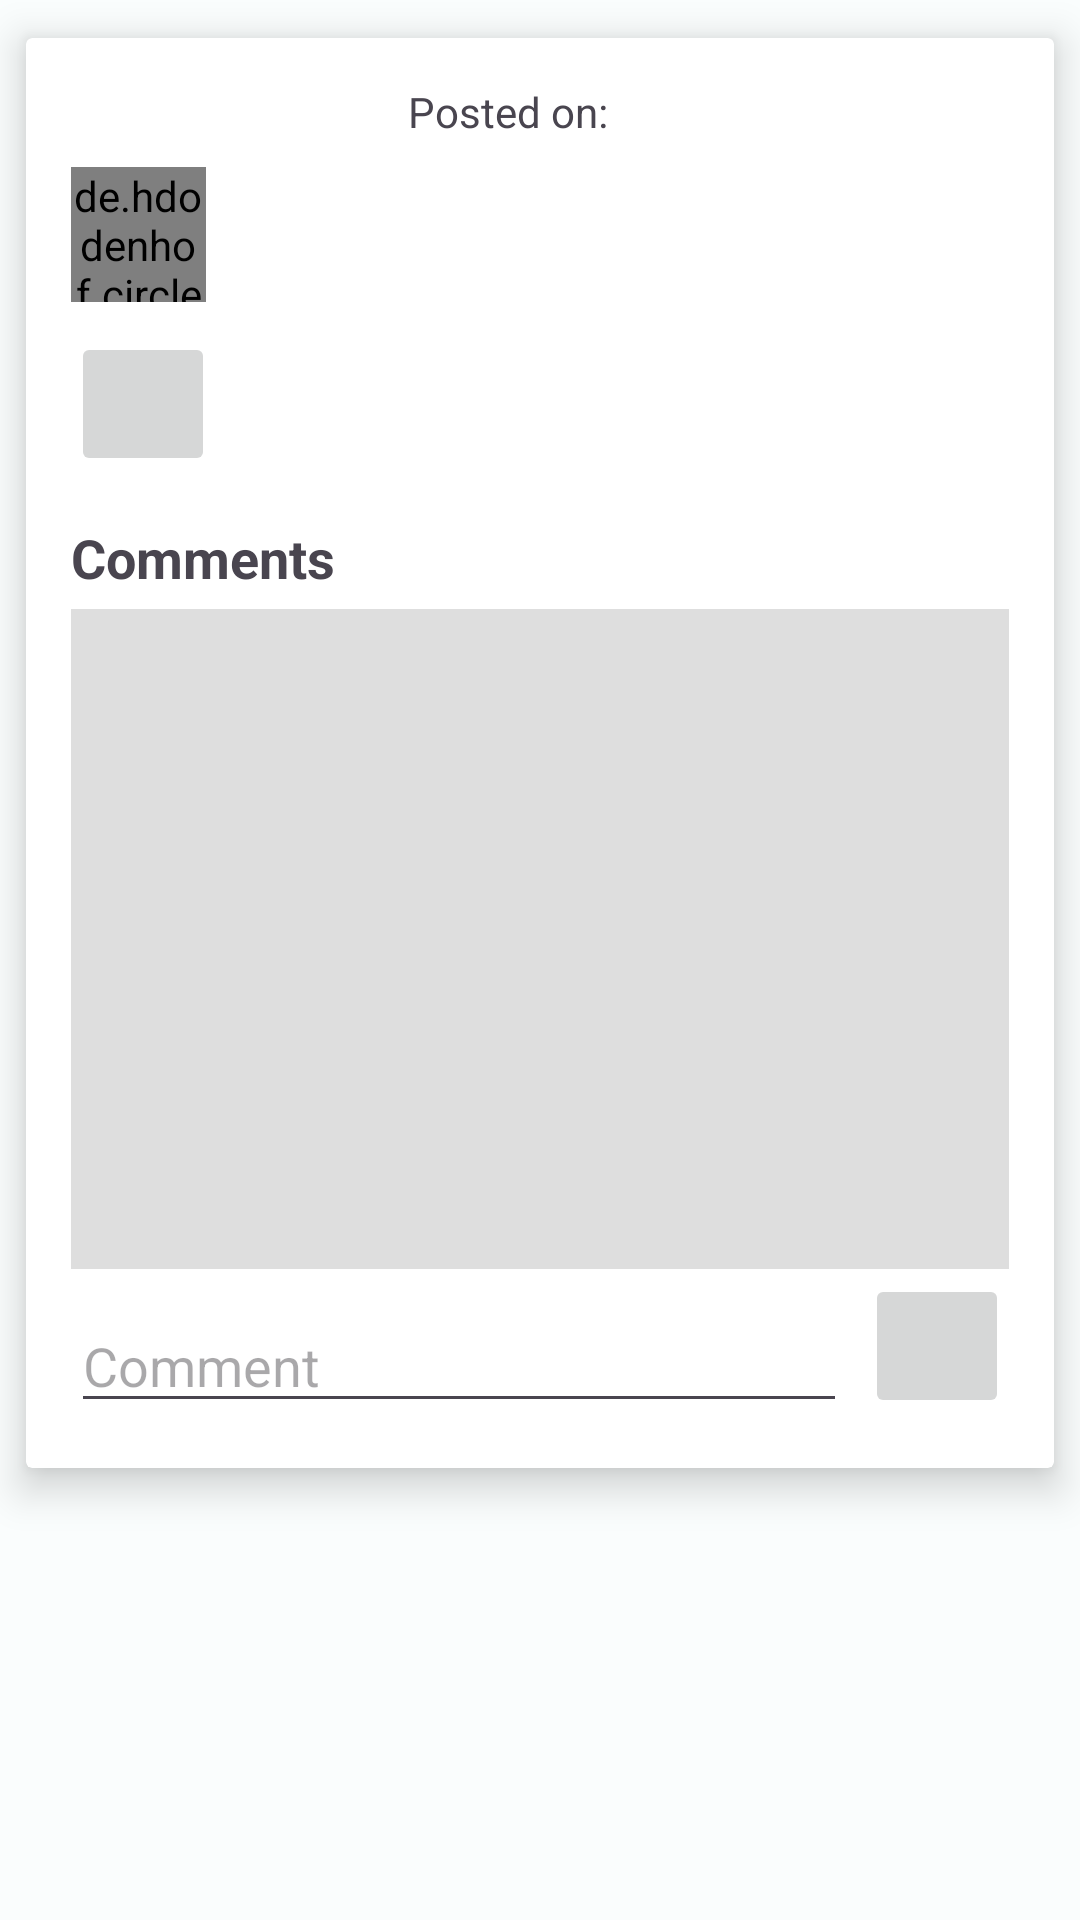

The Android layout XML behind this screen, and the referenced resources:
<!-- AndroidManifest.xml: application theme DefaultTheme -->
<!-- res/layout/activity_post_details.xml -->
<?xml version="1.0" encoding="utf-8"?>
<androidx.constraintlayout.widget.ConstraintLayout xmlns:android="http://schemas.android.com/apk/res/android"
    xmlns:app="http://schemas.android.com/apk/res-auto"
    xmlns:tools="http://schemas.android.com/tools"
    android:layout_width="match_parent"
    android:layout_height="wrap_content"
    tools:context=".presentation.activity.PostDetailsActivity">

    <androidx.cardview.widget.CardView
        android:id="@+id/card"
        android:layout_width="match_parent"
        android:layout_height="wrap_content"
        app:cardElevation="8dp"
        app:cardUseCompatPadding="true"
        app:layout_constraintTop_toTopOf="parent">

        <ScrollView
            android:layout_width="match_parent"
            android:layout_height="match_parent">

            <androidx.constraintlayout.widget.ConstraintLayout
                android:layout_width="match_parent"
                android:layout_height="wrap_content"
                android:padding="15dp">

                <de.hdodenhof.circleimageview.CircleImageView
                    android:id="@+id/profile_picture"
                    android:layout_width="45dp"
                    android:layout_height="45dp"
                    android:layout_marginTop="5dp"
                    android:clickable="true"
                    android:focusable="true"
                    app:layout_constraintStart_toStartOf="parent"
                    app:layout_constraintTop_toBottomOf="@id/image_post"
                    tools:src="@drawable/baseline_group_add_24" />

                <TextView
                    android:id="@+id/profile_name"
                    android:layout_width="wrap_content"
                    android:layout_height="wrap_content"
                    android:layout_marginStart="5dp"
                    android:layout_marginTop="5dp"
                    android:textSize="16sp"
                    android:textStyle="bold"
                    app:layout_constraintStart_toEndOf="@id/profile_picture"
                    app:layout_constraintTop_toBottomOf="@id/image_post"
                    tools:hint="Enzo Maldonado" />

                <ImageView
                    android:id="@+id/image_post"
                    android:layout_width="match_parent"
                    android:layout_height="wrap_content"
                    android:layout_marginTop="4dp"
                    android:background="@color/black"
                    app:layout_constraintEnd_toEndOf="parent"
                    app:layout_constraintStart_toStartOf="parent"
                    app:layout_constraintTop_toBottomOf="@id/date_posted_text"
                    tools:src="@drawable/baseline_group_add_24" />

                <TextView
                    android:id="@+id/description"
                    android:layout_width="0dp"
                    android:layout_height="wrap_content"
                    android:layout_marginStart="5dp"
                    app:layout_constraintEnd_toEndOf="parent"
                    app:layout_constraintStart_toEndOf="@id/profile_picture"
                    app:layout_constraintTop_toBottomOf="@id/profile_name"
                    tools:hint="Hoy es un dia soleado!" />

                <TextView
                    android:id="@+id/date_posted"
                    android:layout_width="wrap_content"
                    android:layout_height="wrap_content"
                    android:layout_marginEnd="95dp"
                    app:layout_constraintEnd_toEndOf="parent"
                    app:layout_constraintStart_toEndOf="@id/date_posted_text"
                    app:layout_constraintTop_toBottomOf="@id/profile_name"
                    app:layout_constraintTop_toTopOf="parent"
                    tools:hint="20/12/2023" />

                <TextView
                    android:id="@+id/date_posted_text"
                    android:layout_width="wrap_content"
                    android:layout_height="wrap_content"
                    android:layout_marginStart="95dp"
                    android:layout_marginEnd="4dp"
                    android:text="@string/posted_on_text"
                    app:layout_constraintEnd_toStartOf="@id/date_posted"
                    app:layout_constraintStart_toStartOf="parent"
                    app:layout_constraintTop_toTopOf="parent" />

                <ImageButton
                    android:id="@+id/btn_like"
                    android:layout_width="48dp"
                    android:layout_height="48dp"
                    android:layout_marginTop="10dp"
                    android:src="@drawable/baseline_thumb_up_alt_24"
                    app:layout_constraintStart_toStartOf="parent"
                    app:layout_constraintTop_toBottomOf="@id/profile_picture" />

                <TextView
                    android:id="@+id/comments_text"
                    android:layout_width="wrap_content"
                    android:layout_height="wrap_content"
                    android:layout_marginTop="15dp"
                    android:layout_marginEnd="10dp"
                    android:clickable="true"
                    android:focusable="true"
                    android:text="@string/comments_text"
                    android:textSize="18sp"
                    android:textStyle="bold"
                    app:layout_constraintStart_toStartOf="parent"
                    app:layout_constraintTop_toBottomOf="@id/btn_like" />

                <TextView
                    android:id="@+id/comments_count"
                    android:layout_width="wrap_content"
                    android:layout_height="wrap_content"
                    android:layout_marginStart="5dp"
                    android:textSize="18sp"
                    app:layout_constraintBottom_toBottomOf="@id/comments_text"
                    app:layout_constraintStart_toEndOf="@id/comments_text"
                    app:layout_constraintTop_toTopOf="@id/comments_text"
                    tools:hint="(3)" />

                <androidx.recyclerview.widget.RecyclerView
                    android:id="@+id/comment_recycler"
                    android:layout_width="match_parent"
                    android:layout_height="220dp"
                    android:layout_marginTop="5dp"
                    android:background="#DEDEDE"
                    app:layout_constraintBottom_toTopOf="@id/comment_content"
                    app:layout_constraintEnd_toEndOf="parent"
                    app:layout_constraintStart_toStartOf="parent"
                    app:layout_constraintTop_toBottomOf="@id/comments_text" />

                <TextView
                    android:id="@+id/empty_state_comments"
                    android:layout_width="wrap_content"
                    android:layout_height="wrap_content"
                    android:text="@string/be_the_first_comment_text"
                    android:textColor="@color/black"
                    android:visibility="gone"
                    app:layout_constraintBottom_toBottomOf="@id/comment_recycler"
                    app:layout_constraintEnd_toEndOf="@id/comment_recycler"
                    app:layout_constraintStart_toStartOf="@id/comment_recycler"
                    app:layout_constraintTop_toTopOf="@id/comment_recycler" />

                <EditText
                    android:id="@+id/comment_content"
                    android:layout_width="0dp"
                    android:layout_height="wrap_content"
                    android:layout_marginTop="10dp"
                    android:layout_marginEnd="6dp"
                    android:hint="@string/comment_text"
                    android:inputType="textMultiLine"
                    android:maxLines="5"
                    android:scrollbars="vertical"
                    app:layout_constraintBottom_toBottomOf="parent"
                    app:layout_constraintEnd_toStartOf="@id/btn_send"
                    app:layout_constraintStart_toStartOf="parent"
                    app:layout_constraintTop_toBottomOf="@id/comment_recycler" />

                <ImageButton
                    android:id="@+id/btn_send"
                    android:layout_width="48dp"
                    android:layout_height="48dp"
                    android:src="@drawable/baseline_send_24"
                    app:layout_constraintBottom_toBottomOf="@id/comment_content"
                    app:layout_constraintEnd_toEndOf="parent"
                    app:layout_constraintTop_toBottomOf="@id/comment_recycler" />

            </androidx.constraintlayout.widget.ConstraintLayout>
        </ScrollView>
    </androidx.cardview.widget.CardView>


</androidx.constraintlayout.widget.ConstraintLayout>
<!-- resources referenced by this layout -->
<resources>
  <color name="black">#FF000000</color>
  <string name="be_the_first_comment_text">Be the first comment!</string>
  <string name="comment_text">Comment</string>
  <string name="comments_text">Comments</string>
  <string name="posted_on_text">Posted on:</string>
  <color name="default_theme_light_primary">#006874</color>
  <color name="default_theme_light_onPrimary">#FFFFFF</color>
  <color name="default_theme_light_primaryContainer">#97F0FF</color>
  <color name="default_theme_light_onPrimaryContainer">#001F24</color>
  <color name="default_theme_light_secondary">#4A6267</color>
  <color name="default_theme_light_onSecondary">#FFFFFF</color>
  <color name="default_theme_light_secondaryContainer">#CDE7EC</color>
  <color name="default_theme_light_onSecondaryContainer">#051F23</color>
  <color name="default_theme_light_tertiary">#525E7D</color>
  <color name="default_theme_light_onTertiary">#FFFFFF</color>
  <color name="default_theme_light_tertiaryContainer">#DAE2FF</color>
  <color name="default_theme_light_onTertiaryContainer">#0E1B37</color>
  <color name="default_theme_light_error">#BA1A1A</color>
  <color name="default_theme_light_errorContainer">#FFDAD6</color>
  <color name="default_theme_light_onError">#FFFFFF</color>
  <color name="default_theme_light_onErrorContainer">#410002</color>
  <color name="default_theme_light_background">#FAFDFD</color>
  <color name="default_theme_light_onBackground">#191C1D</color>
  <color name="default_theme_light_surface">#FAFDFD</color>
  <color name="default_theme_light_onSurface">#191C1D</color>
  <color name="default_theme_light_surfaceVariant">#DBE4E6</color>
  <color name="default_theme_light_onSurfaceVariant">#3F484A</color>
  <color name="default_theme_light_outline">#6F797A</color>
  <color name="default_theme_light_inverseOnSurface">#EFF1F1</color>
  <color name="default_theme_light_inverseSurface">#2E3132</color>
  <color name="default_theme_light_inversePrimary">#4FD8EB</color>
</resources>
